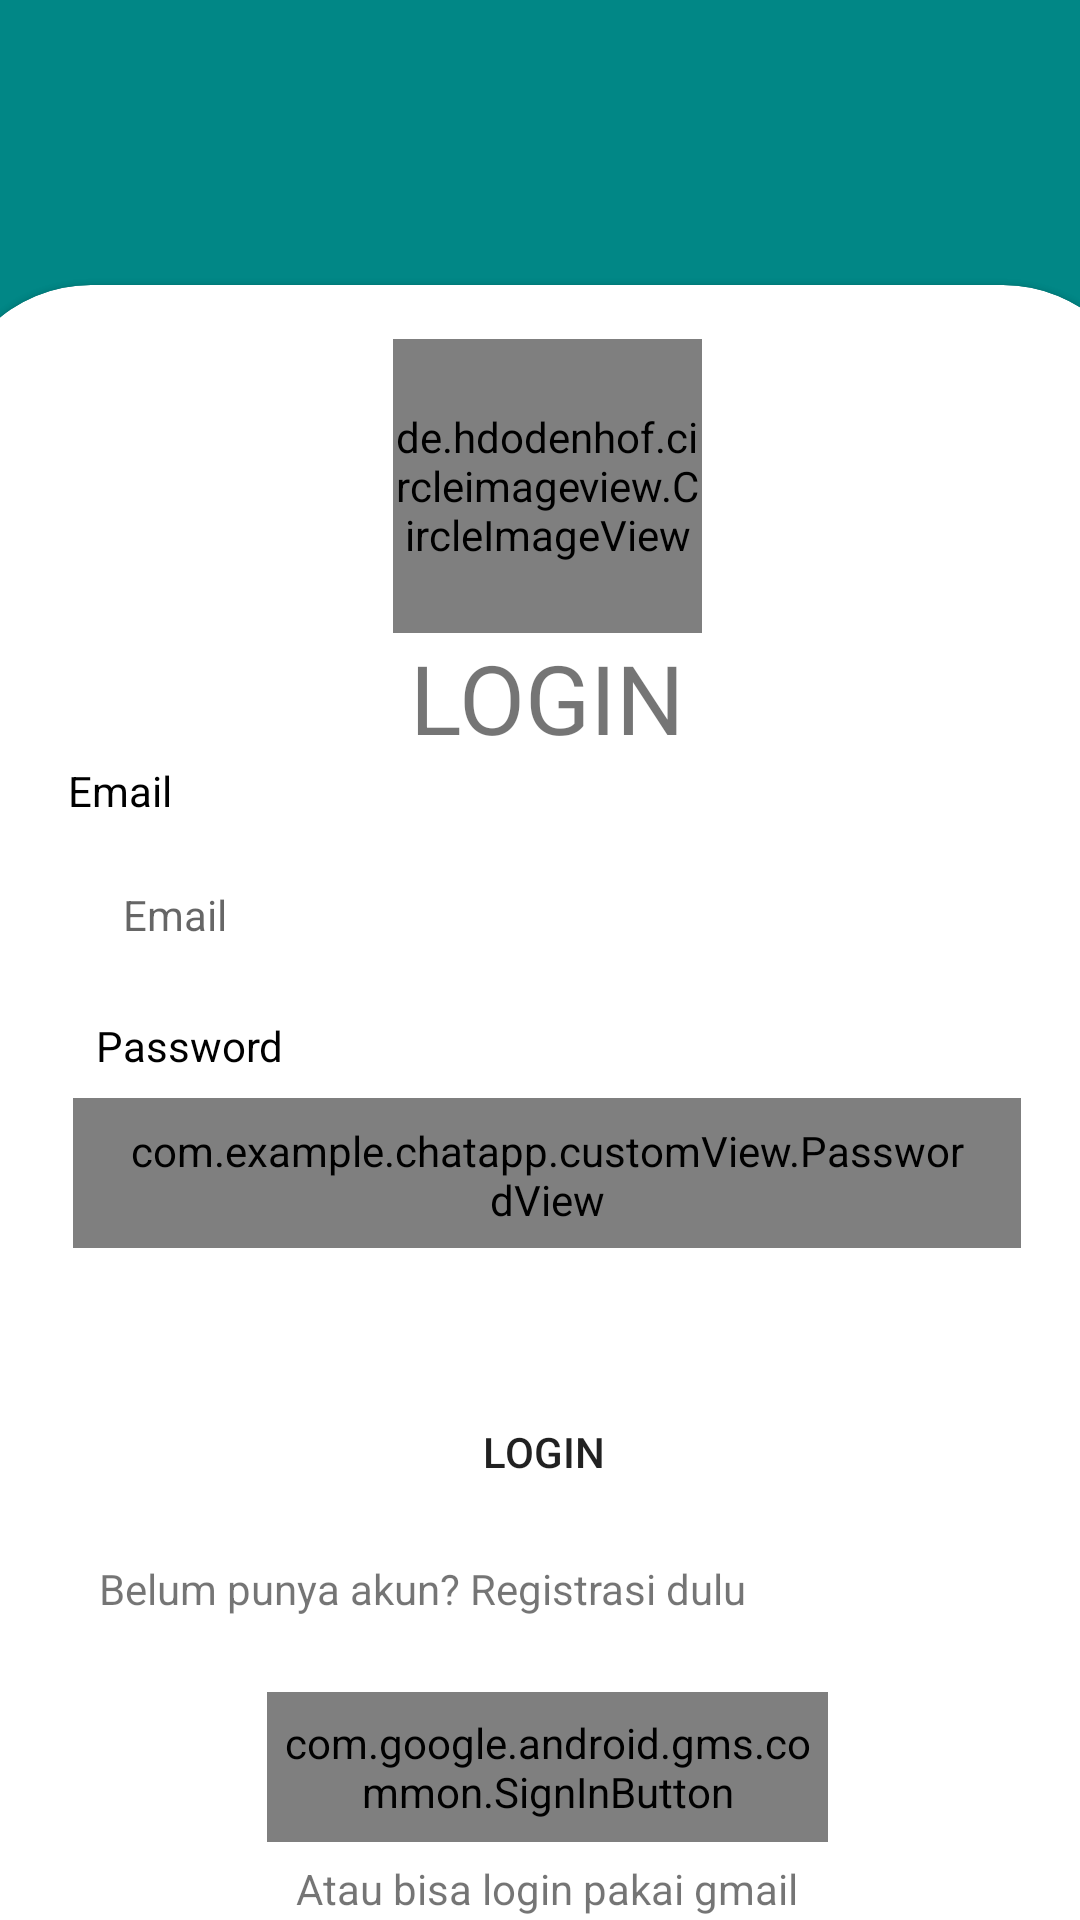

Layout XML and referenced resources for this Android screen:
<!-- AndroidManifest.xml: application theme Theme.ChatApp -->
<!-- res/layout/activity_login.xml -->
<?xml version="1.0" encoding="utf-8"?>
<androidx.constraintlayout.widget.ConstraintLayout xmlns:android="http://schemas.android.com/apk/res/android"
    xmlns:app="http://schemas.android.com/apk/res-auto"
    xmlns:tools="http://schemas.android.com/tools"
    android:layout_width="match_parent"
    android:layout_height="match_parent"
    android:background="@color/teal_700"
    tools:context=".ui.LoginActivity">


    <com.google.android.material.card.MaterialCardView
        android:id="@+id/CardView"
        android:layout_width="400dp"
        android:layout_height="650dp"
        android:layout_centerInParent="true"
        android:layout_marginTop="200dp"
        android:background="@color/white"
        style="@style/custom_card_view_style"
        app:layout_constraintBottom_toBottomOf="parent"
        app:layout_constraintEnd_toEndOf="parent"
        app:layout_constraintHorizontal_bias="0.454"
        app:layout_constraintStart_toStartOf="parent"
        app:layout_constraintTop_toTopOf="parent">

        <androidx.constraintlayout.widget.ConstraintLayout
            android:id="@+id/constraint"
            style="@style/custom_card_view_style"
            android:layout_width="400dp"
            android:layout_height="650dp"

            android:orientation="vertical"
            android:padding="10dp"
            tools:layout_editor_absoluteX="0dp"
            tools:layout_editor_absoluteY="201dp">


            <EditText
                android:id="@+id/emailEditText"
                android:layout_width="315dp"
                android:layout_height="48dp"
                android:layout_marginStart="32dp"
                android:layout_marginTop="8dp"
                android:layout_marginEnd="32dp"
                android:background="@drawable/rounded_corners"
                android:drawableStart="@drawable/ic_baseline_email_24"
                android:drawablePadding="8dp"
                android:hint="@string/email"
                android:paddingHorizontal="16dp"
                android:paddingVertical="8dp"
                android:textSize="14sp"
                app:layout_constraintEnd_toEndOf="parent"
                app:layout_constraintStart_toStartOf="parent"
                app:layout_constraintTop_toBottomOf="@+id/emailTextView"
                android:autofillHints="emailAddress"
                android:inputType="textEmailAddress" />

            <TextView
                android:id="@+id/emailTextView"
                android:layout_width="wrap_content"
                android:layout_height="wrap_content"
                android:layout_marginStart="40dp"
                android:layout_marginEnd="315dp"
                android:text="@string/email"
                android:textColor="@color/black"
                app:layout_constraintEnd_toEndOf="parent"
                app:layout_constraintHorizontal_bias="1.0"
                app:layout_constraintStart_toStartOf="parent"
                app:layout_constraintTop_toBottomOf="@+id/tvTitle"
                tools:layout_editor_absoluteY="198dp" />

            <com.example.chatapp.customView.PasswordView
                android:id="@+id/passwordEditText"
                android:layout_width="match_parent"
                android:layout_height="50dp"
                android:layout_marginStart="32dp"
                android:layout_marginTop="8dp"
                android:layout_marginEnd="32dp"
                android:background="@drawable/rounded_corners"
                android:drawableStart="@drawable/ic_baseline_lock_24"
                android:drawablePadding="8dp"
                android:ems="10"
                android:hint="@string/enter_password"
                android:inputType="textPassword"
                android:paddingHorizontal="16dp"
                android:paddingVertical="8dp"
                android:textSize="14sp"
                app:layout_constraintEnd_toEndOf="parent"
                app:layout_constraintHorizontal_bias="0.35"
                app:layout_constraintStart_toStartOf="parent"
                app:layout_constraintTop_toBottomOf="@+id/passwordTextView" />

            <TextView
                android:id="@+id/passwordTextView"
                android:layout_width="wrap_content"
                android:layout_height="wrap_content"
                android:layout_marginStart="40dp"
                android:layout_marginTop="10dp"
                android:layout_marginEnd="278dp"
                android:text="@string/password"
                android:textColor="@color/black"
                app:layout_constraintEnd_toEndOf="parent"
                app:layout_constraintStart_toStartOf="parent"
                app:layout_constraintTop_toBottomOf="@+id/emailEditText" />

            <Button
                android:id="@+id/buttonLogin"
                android:layout_width="320dp"
                android:layout_height="56dp"
                android:layout_marginStart="10dp"
                android:layout_marginTop="40dp"
                android:layout_marginEnd="10dp"
                android:background="@drawable/rounded_corners"
                android:text="Login"
                app:layout_constraintEnd_toEndOf="parent"
                app:layout_constraintHorizontal_bias="0.466"
                app:layout_constraintStart_toStartOf="parent"
                app:layout_constraintTop_toBottomOf="@+id/passwordEditText" />

            <TextView
                android:id="@+id/tvSignup"
                android:layout_width="wrap_content"
                android:layout_height="wrap_content"
                android:layout_marginStart="40dp"
                android:layout_marginTop="8dp"
                android:layout_marginEnd="123dp"
                android:text="Belum punya akun? Registrasi dulu"
                app:layout_constraintEnd_toEndOf="parent"
                app:layout_constraintStart_toStartOf="parent"
                app:layout_constraintTop_toBottomOf="@+id/buttonLogin" />

            <TextView
                android:id="@+id/tvTitle"
                android:layout_width="wrap_content"
                android:layout_height="wrap_content"
                android:layout_marginStart="8dp"
                android:layout_marginTop="106dp"
                android:layout_marginEnd="8dp"
                android:text="LOGIN"
                android:textSize="32sp"
                app:layout_constraintEnd_toEndOf="parent"
                app:layout_constraintStart_toStartOf="parent"
                app:layout_constraintTop_toTopOf="parent" />

            <de.hdodenhof.circleimageview.CircleImageView
                android:id="@+id/imageView"
                android:layout_width="103dp"
                android:layout_height="98dp"
                android:layout_marginStart="8dp"
                android:layout_marginTop="8dp"
                android:layout_marginEnd="8dp"
                app:layout_constraintEnd_toEndOf="parent"
                app:layout_constraintStart_toStartOf="parent"
                app:layout_constraintTop_toTopOf="parent"
                android:src="@drawable/baseline_person_24" />

            <com.google.android.gms.common.SignInButton
                android:id="@+id/btnGoogleLogin"
                android:layout_width="187dp"
                android:layout_height="50dp"
                android:layout_marginStart="8dp"
                android:layout_marginTop="25dp"
                android:layout_marginEnd="8dp"
                android:background="@drawable/rounded_corners"
                app:layout_constraintEnd_toEndOf="parent"
                app:layout_constraintStart_toStartOf="parent"
                app:layout_constraintTop_toBottomOf="@+id/tvSignup" />

            <TextView
                android:id="@+id/textView"
                android:layout_width="wrap_content"
                android:layout_height="wrap_content"
                android:layout_marginStart="8dp"
                android:layout_marginTop="6dp"
                android:layout_marginEnd="8dp"
                android:text="Atau bisa login pakai gmail"
                app:layout_constraintEnd_toEndOf="parent"
                app:layout_constraintStart_toStartOf="parent"
                app:layout_constraintTop_toBottomOf="@+id/btnGoogleLogin" />


        </androidx.constraintlayout.widget.ConstraintLayout>

    </com.google.android.material.card.MaterialCardView>


</androidx.constraintlayout.widget.ConstraintLayout>
<!-- resources referenced by this layout -->
<resources>
  <string name="email">Email</string>
  <string name="enter_password">Enter Password</string>
  <string name="password">Password</string>
  <style name="custom_card_view_style" parent="Widget.MaterialComponents.CardView">
  
          <item name="shapeAppearanceOverlay">@style/custom_card_view</item>
  
      </style>
  <style name="Theme.ChatApp" parent="Theme.MaterialComponents.DayNight.DarkActionBar">
          
          <item name="colorPrimary">@color/purple_500</item>
          <item name="colorPrimaryVariant">@color/purple_700</item>
          <item name="colorOnPrimary">@color/white</item>
          
          <item name="colorSecondary">@color/teal_200</item>
          <item name="colorSecondaryVariant">@color/teal_700</item>
          <item name="colorOnSecondary">@color/black</item>
          
          <item name="android:statusBarColor">?attr/colorPrimaryVariant</item>
          
      </style>
  <style name="custom_card_view" parent="">
          <item name="cornerFamily">rounded</item>
          <item name="cornerSizeTopLeft">48dp</item>
          <item name="cornerSizeTopRight">48dp</item>
          <item name="cornerSizeBottomLeft">48dp</item>
          <item name="cornerSizeBottomRight">48dp</item>
  
      </style>
  <!-- not gathered from this repository: default colours our renderer supplied (Android Studio template values) -->
  <color name="purple_500">#FF6200EE</color>
  <color name="purple_700">#FF3700B3</color>
  <color name="teal_200">#FF03DAC5</color>
  <color name="teal_700">#FF018786</color>
  <color name="black">#FF000000</color>
  <color name="white">#FFFFFFFF</color>
</resources>
